Run: headless pygame with SDL's dummy video driver; simulated clock (each Clock.tick advances the game by its frame time, no real sleeping); random seed 0; keys injected as events and as key.get_pressed() state; mouse plan: one left click at the window centre at the start of phase 2, then a move to the lower-right quarter at the start of phase 3.
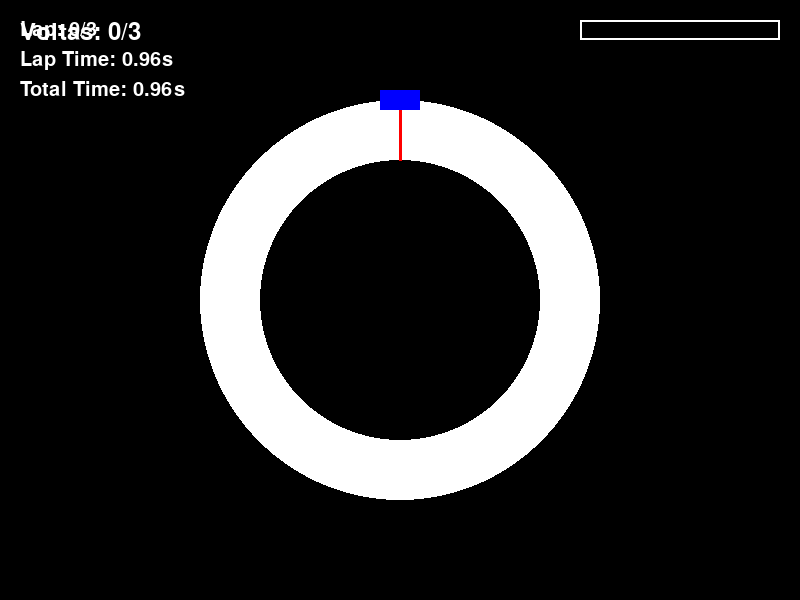
Frame 1 of 4 · flips 1–60 · no input
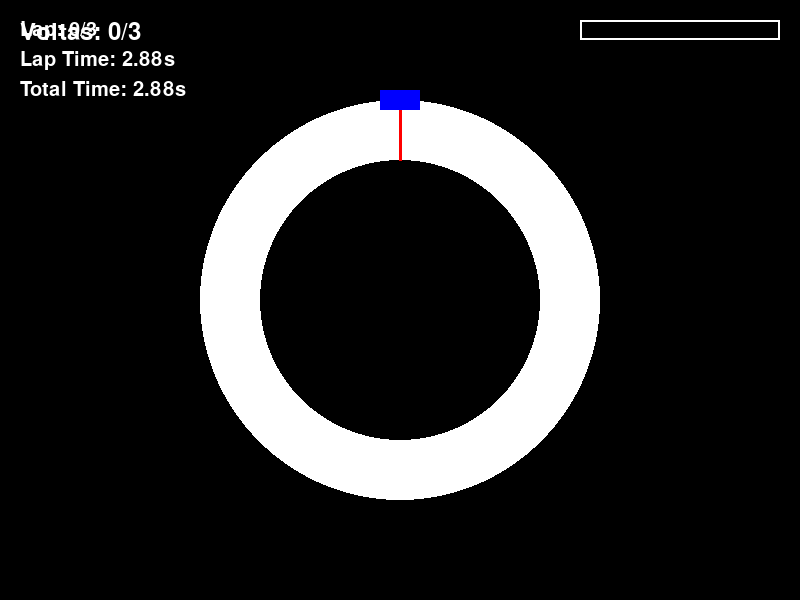
Frame 2 of 4 · flips 61–180 · clicked the window centre · tapped SPACE, RETURN · held RIGHT (→), D
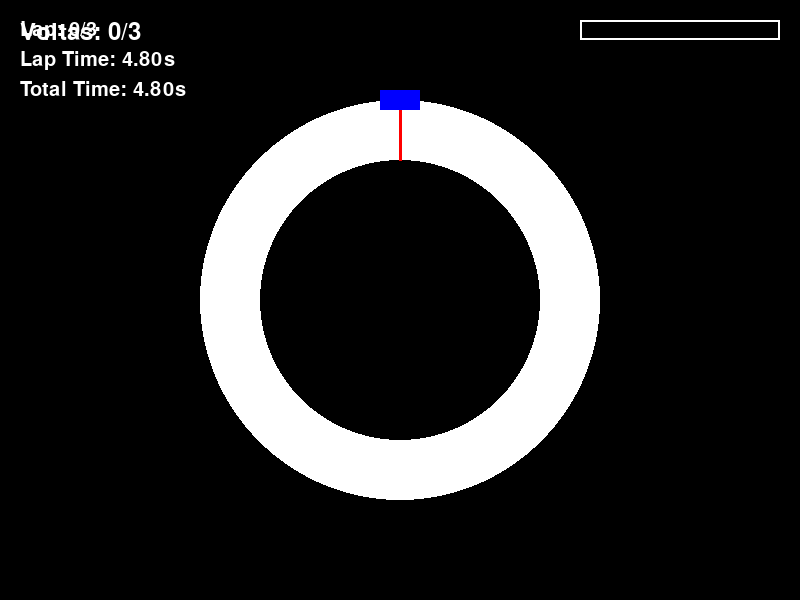
Frame 3 of 4 · flips 181–300 · moved the mouse to the lower-right quarter · held DOWN (↓), S
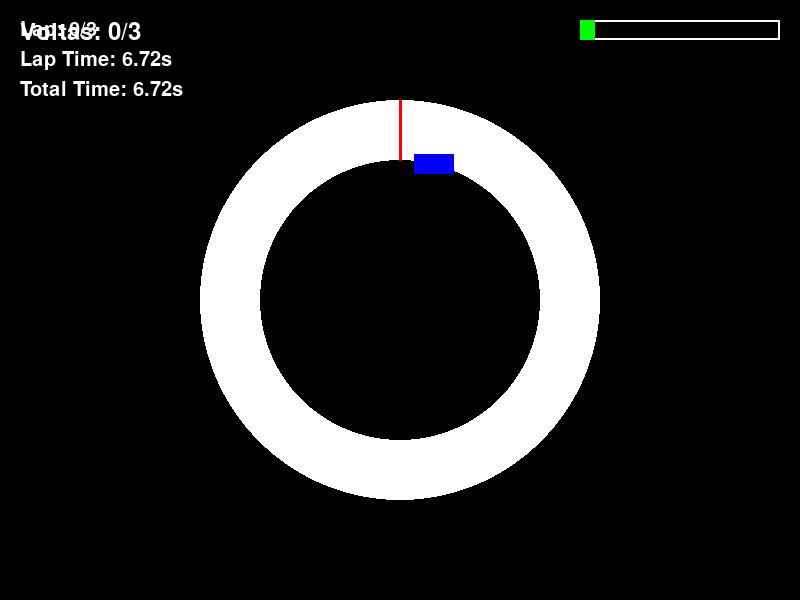
Frame 4 of 4 · flips 301–420 · held LEFT (←), A, UP (↑), W

The pygame program that drew these frames:

import pygame
import math

# pygame setup
WIDTH, HEIGHT = 800, 600
FPS = 60

class Track:
    def __init__(self):
        # Circle properties
        self.center = (WIDTH // 2, HEIGHT // 2)  # Center of the screen
        self.radius = 200                    # Radius in pixels                             
        self.thickness = 60                     # 0 = filled circle     

        # Finish line properties
        inner_radius = self.radius - self.thickness

        self.finish_line_x = self.center[0]

        self.finish_line_y1 = self.center[1] - self.radius
        self.finish_line_y2 = self.center[1] - inner_radius          

    def draw(self, surface):
        # Draw the circular track
        pygame.draw.circle(surface, "white", self.center, self.radius, self.thickness)

        # Draw finish line
        pygame.draw.line(
                surface,
                "red",
                (self.finish_line_x, self.finish_line_y1),
                (self.finish_line_x, self.finish_line_y2),
                3
            )

    def is_on_track(self, x, y):
        dx = x - self.center[0]
        dy = y - self.center[1]
        distance = math.sqrt(dx**2 + dy**2)

        outer_limit = self.radius
        inner_limit = self.radius - self.thickness

        return inner_limit < distance < outer_limit
    
    # Get the angle from the center of the track to a given point (x, y)
    def get_angle(self, x, y):
        dx = x - self.center[0]
        dy = self.center[1] - y  # invertido por causa do eixo do pygame
        angle = math.degrees(math.atan2(dy, dx))
        return angle % 360

    def crossed_finish_line(self, last_pos, current_pos):
            lx, ly = last_pos
            cx, cy = current_pos

            # Verifica se cruzou eixo X da linha
            crossed = (lx < self.finish_line_x and cx >= self.finish_line_x)

            # E está dentro da altura da linha
            inside_height = (
                self.finish_line_y1 <= cy <= self.finish_line_y2
            )

            return crossed and inside_height

class Car:
    def __init__(self, x, y, track):
        self.x = x
        self.y = y
        self.track = track

        self.width = 20
        self.height = 40

        self.angle = -90  # começa apontando para cima
        self.velocity = 0
        self.max_speed = 5
        self.acceleration = 0.2
        self.friction = 0.05
        self.rotation_speed = 3

    def update(self, keys):
        # Aceleração
        if keys[pygame.K_w]:
            self.velocity += self.acceleration
        if keys[pygame.K_s]:
            self.velocity -= self.acceleration

        # Limitar velocidade
        if self.velocity > self.max_speed:
            self.velocity = self.max_speed
        if self.velocity < -self.max_speed:
            self.velocity = -self.max_speed

        # Rotação
        if keys[pygame.K_a]:
            self.angle += self.rotation_speed
        if keys[pygame.K_d]:
            self.angle -= self.rotation_speed

        # Aplicar atrito
        if self.velocity > 0:
            self.velocity -= self.friction
        elif self.velocity < 0:
            self.velocity += self.friction

        # Movimento baseado no ângulo
        radians = math.radians(self.angle)
        new_x = self.x + math.cos(radians) * self.velocity
        new_y = self.y - math.sin(radians) * self.velocity

        # Só atualiza se estiver na pista
        if self.track.is_on_track(new_x, new_y):
            self.x = new_x
            self.y = new_y
        else:
            self.velocity = 0

    def draw(self, surface):
        rect = pygame.Rect(0, 0, self.width, self.height)
        rect.center = (self.x, self.y)

        # Criar superfície para rotacionar
        car_surface = pygame.Surface((self.width, self.height), pygame.SRCALPHA)
        pygame.draw.rect(car_surface, "blue", (0, 0, self.width, self.height))

        rotated = pygame.transform.rotate(car_surface, self.angle)
        new_rect = rotated.get_rect(center=rect.center)

        surface.blit(rotated, new_rect.topleft)

class Game:
    # Initialize the game environment
    def __init__(self):
        pygame.init()
        self.screen = pygame.display.set_mode((WIDTH, HEIGHT))
        pygame.display.set_caption("Car AI - Circular Track")
        self.clock = pygame.time.Clock()

        self.track = Track()
        self.running = True
        self.race_finished = False

        #laps system
        self.laps = 0
        self.max_laps = 3
        self.font = pygame.font.SysFont(None, 36)

        self.last_position = pygame.mouse.get_pos()

        # Initialize the car at the starting position
        self.car = Car(WIDTH // 2, HEIGHT // 2 - 200, self.track)

        # Initialize progress tracking variables
        self.total_progress = 0
        self.last_angle = self.track.get_angle(self.car.x, self.car.y)

        # Timing variables
        self.start_time = pygame.time.get_ticks()
        self.lap_start_time = self.start_time
        self.current_lap_time = 0
        self.best_lap_time = None
        self.total_time = 0

    # Main game loop
    def run(self):
        while self.running:
            self.clock.tick(FPS)
            self.handle_events()
            self.update()
            self.render()

        pygame.quit()

    # Reset the game state to start a new race
    def reset(self):
        self.laps = 0
        self.race_finished = False

        # Resetar carro
        self.car.x = WIDTH // 2
        self.car.y = HEIGHT // 2 - 200
        self.car.velocity = 0
        self.car.angle = -90

        self.last_position = (self.car.x, self.car.y)

        # Reset progress tracking and timing
        self.start_time = pygame.time.get_ticks()
        self.lap_start_time = self.start_time
        self.current_lap_time = 0
        self.best_lap_time = None
        self.total_time = 0
        self.total_progress = 0
        self.laps = 0
        self.race_finished = False

        print("Corrida reiniciada!")

    # Update game state, including checking for lap completion
    def update(self):

        #if the race is finished, do not update the car's position or check for lap completion
        if self.race_finished:
            return

        # Update timing
        current_time = pygame.time.get_ticks()

        self.total_time = (current_time - self.start_time) / 1000
        self.current_lap_time = (current_time - self.lap_start_time) / 1000

        # Update the car's position based on user input
        keys = pygame.key.get_pressed()
        self.car.update(keys)

        current_angle = self.track.get_angle(self.car.x, self.car.y)
        delta = current_angle - self.last_angle

        if delta > 180:
            delta -= 360
        elif delta < -180:
            delta += 360

        # Só acumula se for horário
        if delta < 0:
            self.total_progress += abs(delta)

        self.last_angle = current_angle

        # Não deixa progresso negativo
        if self.total_progress < 0:
            self.total_progress = 0

        current_position = (self.car.x, self.car.y)

        if self.track.crossed_finish_line(self.last_position, current_position):

            if self.total_progress >= 360:
                self.laps += 1

                lap_time = self.current_lap_time

                if self.best_lap_time is None or lap_time < self.best_lap_time:
                    self.best_lap_time = lap_time

                print(f"Volta {self.laps} - {lap_time:.2f}s")

                self.lap_start_time = pygame.time.get_ticks()
                self.total_progress = 0

                if self.laps >= self.max_laps:
                    self.race_finished = True
            else:
                print("Cruzou linha mas não completou 360°")

        self.last_position = current_position


    # Handle user input and other events
    def handle_events(self):
        for event in pygame.event.get():
            if event.type == pygame.QUIT:
                self.running = False

            if event.type == pygame.KEYDOWN:
                if event.key == pygame.K_ESCAPE:
                    self.running = False

                if event.key == pygame.K_r:
                    self.reset()
    
    # Render the track and any other game elements
    def render(self):

        # Clear the screen
        self.screen.fill(('black'))
        self.track.draw(self.screen)

        # Display lap count
        lap_text = self.font.render(f"Voltas: {self.laps}/{self.max_laps}", True, "white")
        self.screen.blit(lap_text, (20, 20))

        # Draw the car
        self.car.draw(self.screen)

        # ----- PROGRESS BAR -----
        bar_width = 200
        bar_height = 20
        bar_x = WIDTH - bar_width - 20
        bar_y = 20

        # Fundo
        pygame.draw.rect(self.screen, "white", (bar_x, bar_y, bar_width, bar_height), 2)

        # Preenchimento proporcional
        progress_ratio = self.total_progress / 360
        fill_width = bar_width * progress_ratio

        pygame.draw.rect(
            self.screen,
            "green",
            (bar_x, bar_y, fill_width, bar_height)
        )

        # Display lap times
        font = pygame.font.SysFont(None, 30)

        lap_text = font.render(f"Lap: {self.laps}/{self.max_laps}", True, "white")
        self.screen.blit(lap_text, (20, 20))

        time_text = font.render(f"Lap Time: {self.current_lap_time:.2f}s", True, "white")
        self.screen.blit(time_text, (20, 50))

        total_text = font.render(f"Total Time: {self.total_time:.2f}s", True, "white")
        self.screen.blit(total_text, (20, 80))

        if self.best_lap_time:
            best_text = font.render(f"Best: {self.best_lap_time:.2f}s", True, "yellow")
            self.screen.blit(best_text, (20, 110))

        # Draw overlay if the race is finished
        if self.race_finished:
            overlay = pygame.Surface((WIDTH, HEIGHT))
            overlay.set_alpha(180)
            overlay.fill((0, 0, 0))
            self.screen.blit(overlay, (0, 0))

            big_font = pygame.font.SysFont(None, 72)
            text1 = big_font.render("CORRIDA FINALIZADA", True, "white")
            text2 = self.font.render("Pressione R para reiniciar", True, "white")
            text3 = self.font.render("Pressione ESC para sair", True, "white")

            self.screen.blit(text1, text1.get_rect(center=(WIDTH//2, HEIGHT//2 - 40)))
            self.screen.blit(text2, text2.get_rect(center=(WIDTH//2, HEIGHT//2 + 20)))
            self.screen.blit(text3, text3.get_rect(center=(WIDTH//2, HEIGHT//2 + 60)))

        pygame.display.flip()

if __name__ == "__main__":
    game = Game()
    game.run()
